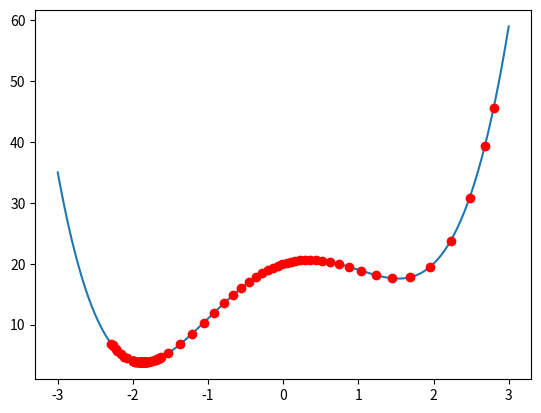

Write Python code to recreate this figure.
# import thư viện 
import numpy as np
import matplotlib.pyplot as plt

# 1. Định nghĩa hàm loss
# Giả sử mình có hàm loss 𝓛(θ) = θ⁴ - 6θ² + 4θ + 20
# khai báo hàm loss
def cal_loss_function(theta):
    return theta**4 - 6*theta**2 + 4*theta + 20

# Đạo hàm của hàm Loss 𝓛′(θ) = 4θ³ - 12θ + 4 (đạo hàm của θ⁴ - 6θ² + 4θ + 20))
def cal_loss_derivative(theta):
    return 4*theta**3 - 12*theta + 4

# 2. Vẽ đồ thị hàm loss
#Khai báo khoảng giá trị của theta
theta_values = np.linspace(-3, 3, 400)

#giá trị của hàm loss theo khoảng theta
loss_values = cal_loss_function(theta_values)

#Vẽ đồ thị hàm loss
plt.plot(theta_values, loss_values)

# 3. Khởi tạo
# Khởi tạo giá trị ban đầu của theta 
theta = 2.8
# Khởi tạo siêu tham số - hyperparameters
learning_rate = 0.02
# epsilon = 1e-4 
N = 100 # số vòng lặp

#khai báo thêm
beta = 0.9
v = 0

# cách 2: Khai báo số vòng lặp
for i in range(N):
    #tính giá trị hàm loss
    loss = cal_loss_function(theta)

    #tính giá trị đạo hàm của hàm loss theo theta
    grad = cal_loss_derivative(theta)

    # Vẽ điểm theta hiện tại 
    plt.plot(theta, loss, 'ro') # ro là điểm tròn màu đỏ

    #Dừng để quan sát
    plt.pause(0.1)

    # Cập nhật theta
    # theta = theta - learning_rate * grad

    # Tính vận tốc
    v = beta * v + (1 - beta) * grad

    # Cập nhật tham số theta dựa vào vận tốc
    theta = theta - learning_rate * v

print("Giá trị theta tối ưu::::", theta)
plt.show()



